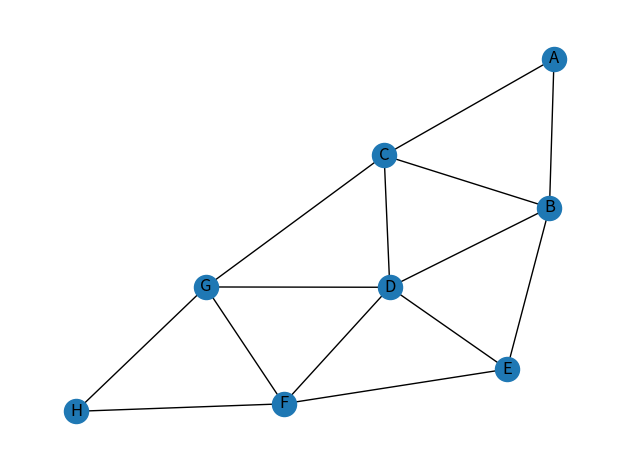

Generate this figure with matplotlib:
import matplotlib.pyplot as plt
import networkx as nx

G = nx.Graph()

G.add_edges_from([("A", "B"), ("A", "C"), ("B", "C"), ("B", "D"), ("B", "E"), ("C", "D"), 
("C", "G"), ("D", "E"), ("D", "G"), ("D", "F"), ("E", "F"), ("F", "G"), ("F", "H"), 
("G", "H")])


nodes_for_subgraph = ["A", "B", "C", "D"] 
H = nx.induced_subgraph(G, ["A", "B", "C", "D"])


nx.draw_networkx(G, with_labels=True)
#nx.draw_networkx(H, with_labels=True)

ax = plt.gca()
ax.margins(0.08)
plt.axis("off")
plt.tight_layout()
plt.show()
